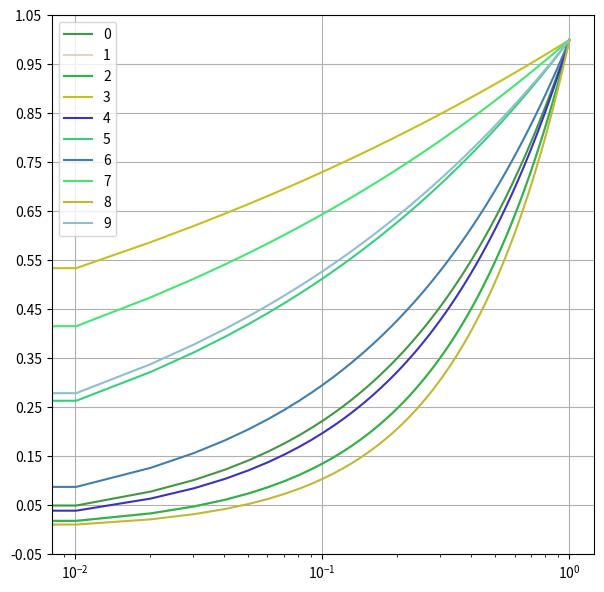

The matplotlib source for this figure:
import matplotlib
# matplotlib.use('Agg')
from matplotlib.ticker import LinearLocator
from matplotlib import pyplot as plt
import numpy as np


def xy_curves(x, y):
    fig, ax, = plt.subplots(1, figsize=(7, 7))
    ax.get_yaxis().set_major_locator(LinearLocator(numticks=12))
    for i in range(len(x)):
        color = np.random.uniform(0, 1, 3).tolist()
        ax.semilogx(x[i], y[i], color=color, label=str(i))
    ax.legend()
    ax.grid(True)
    return fig


if __name__ == '__main__':
    x = [np.linspace(0, 1, 100) for i in range(10)]
    y = [item**np.random.rand() for item in x]

    fig = xy_curves(x, y)
    plt.show()
